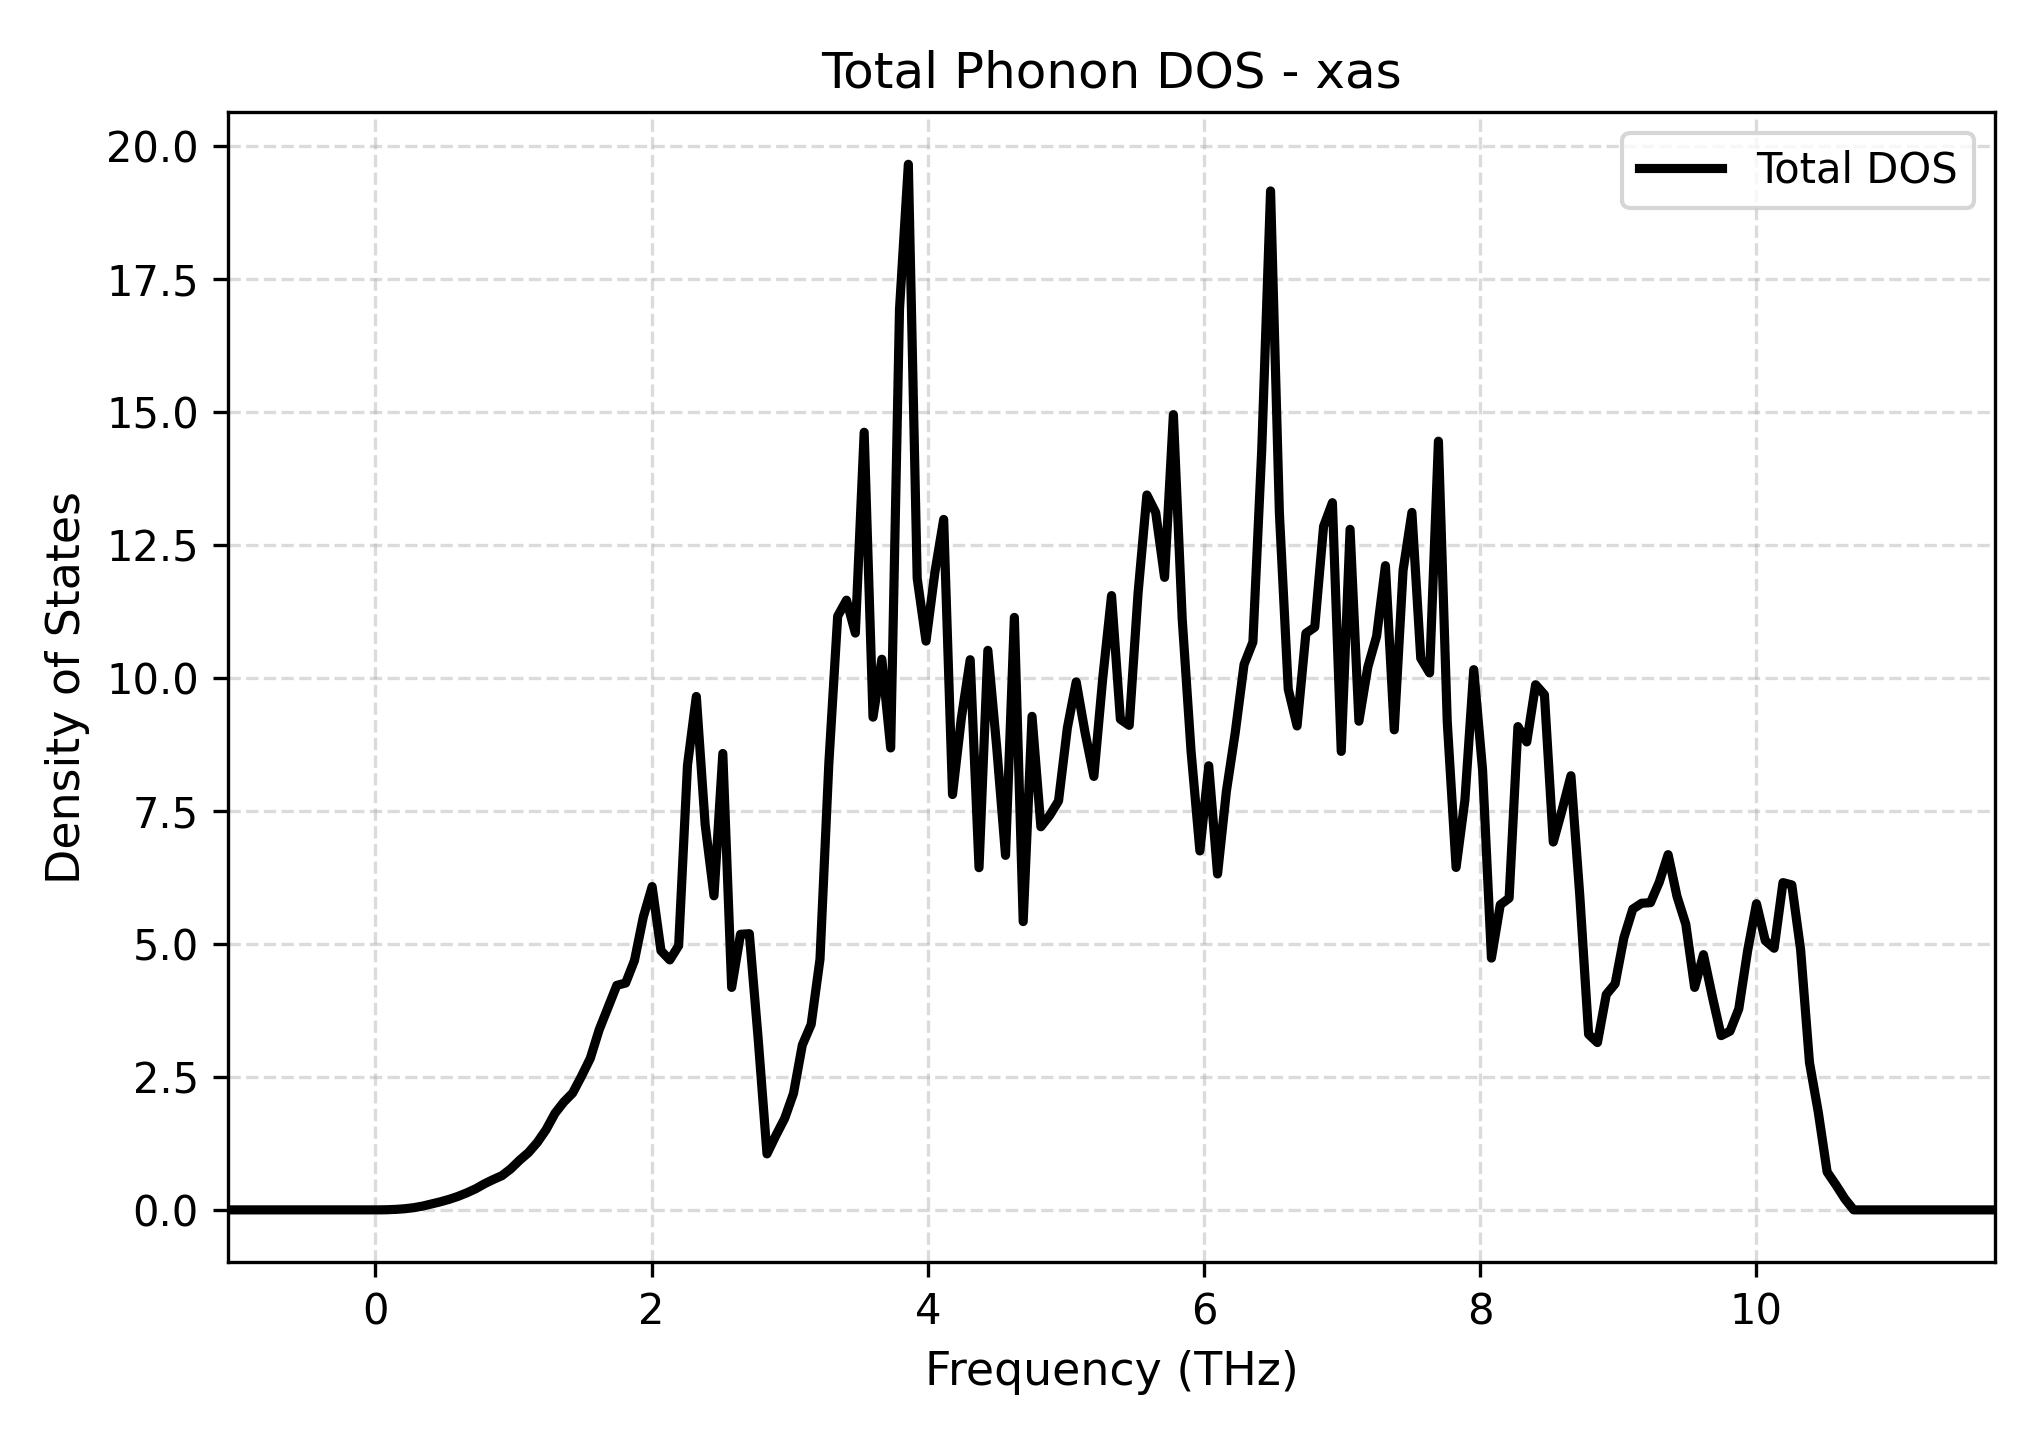

The table this chart was drawn from, first rows:
Frequency_THz, Total_DOS
-1.066, 0.0
-1.002, 0.0
-0.9383, 0.0
-0.8743, 0.0
-0.8103, 0.0
-0.7463, 0.0
-0.6824, 0.0
-0.6184, 0.0
-0.5544, 0.0
-0.4905, 0.0
-0.4265, 0.0
-0.3625, 0.0
-0.2985, 0.0
-0.2346, 0.0
-0.1706, 0.0
-0.1066, 0.0
-0.04265, 0.0
0.02132, 0.0001878
0.0853, 0.003005
0.1493, 0.009466
0.2132, 0.02173
0.2772, 0.04131
0.3412, 0.07074
0.4052, 0.1106
0.4691, 0.1506
0.5331, 0.1972
0.5971, 0.2525
0.661, 0.3188
0.725, 0.3946
0.789, 0.4886
0.853, 0.5698
0.9169, 0.6438
0.9809, 0.7724
1.045, 0.9337
1.109, 1.077
1.173, 1.268
1.237, 1.509
1.301, 1.814
1.365, 2.028
1.429, 2.196
1.493, 2.512
1.557, 2.849
1.621, 3.385
1.685, 3.803
1.749, 4.221
1.813, 4.265
1.877, 4.689
1.94, 5.506
2.004, 6.078
2.068, 4.873
2.132, 4.699
2.196, 4.968
2.26, 8.359
2.324, 9.652
2.388, 7.244
2.452, 5.905
2.516, 8.58
2.58, 4.183
2.644, 5.181
2.708, 5.192
... 141 more rows
